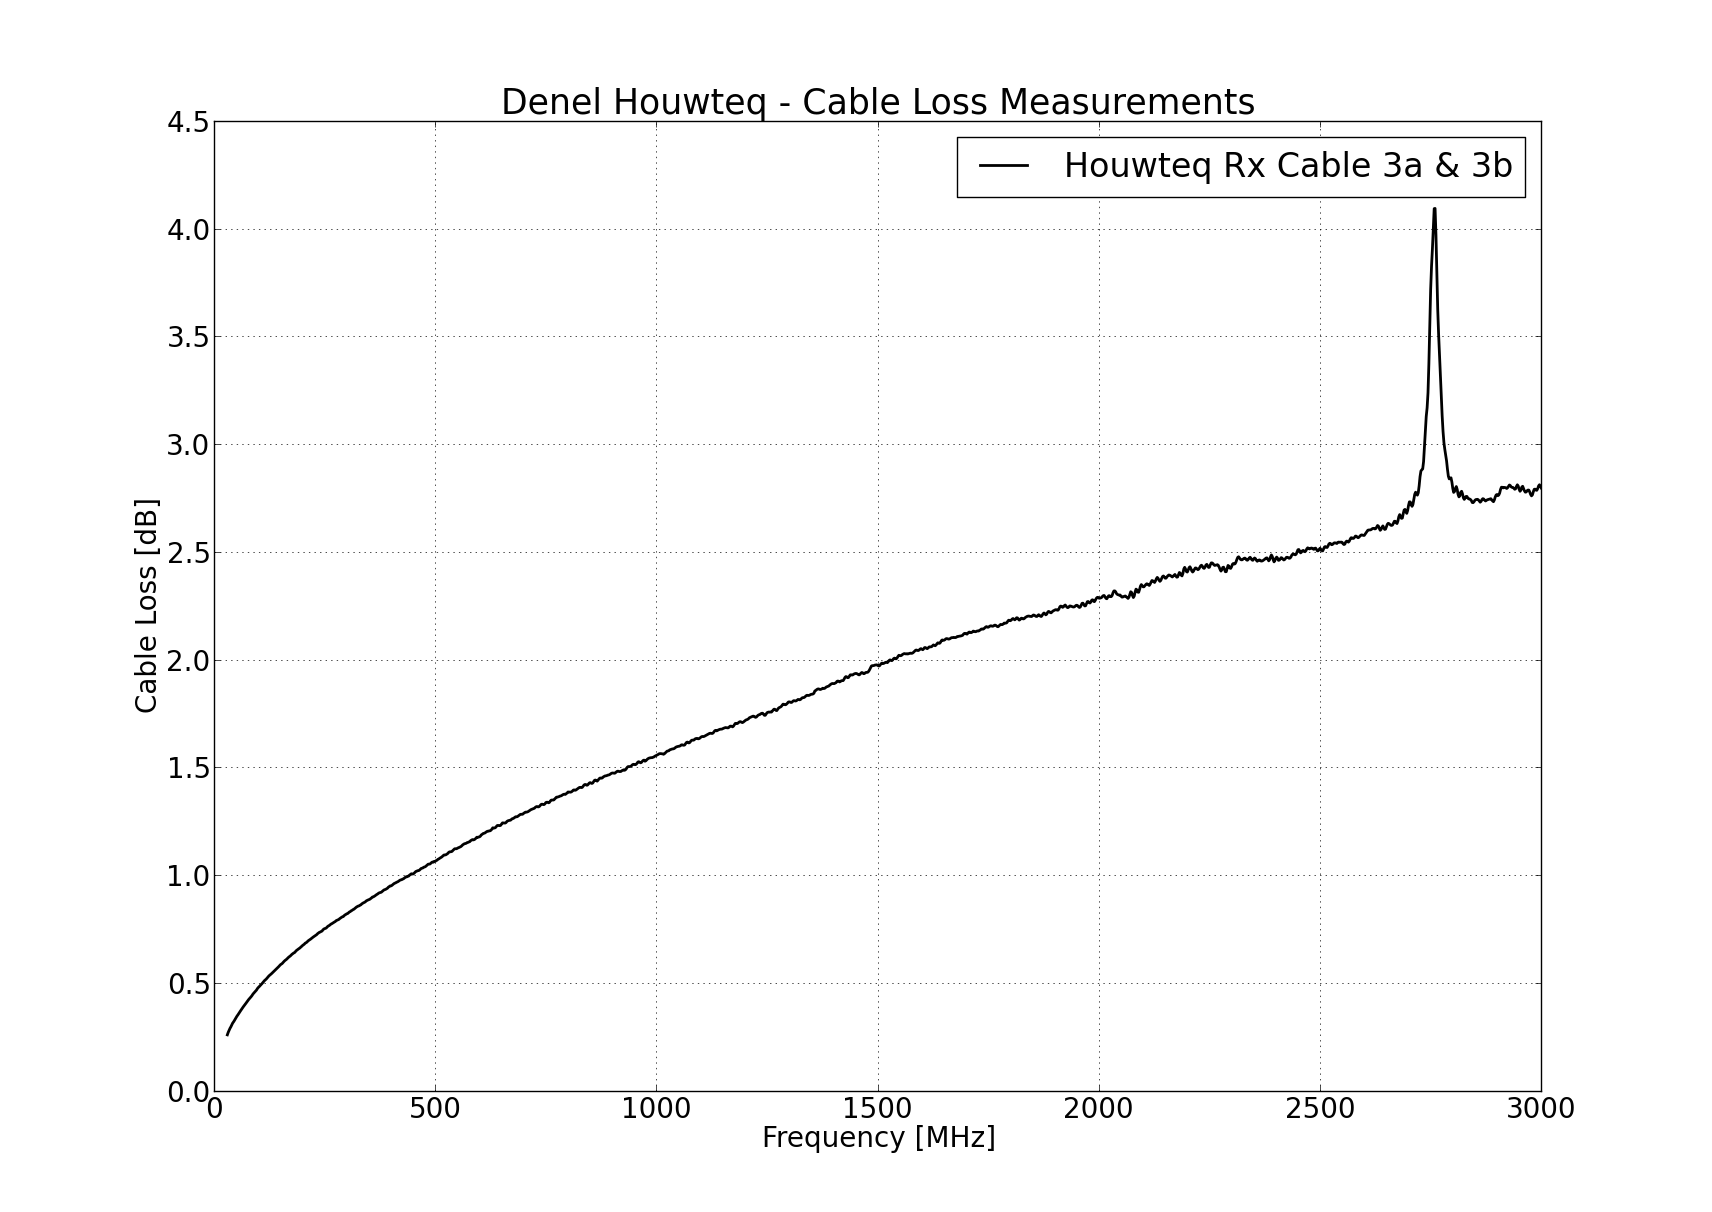

The data file committed next to this chart (first rows):
01 November 2013
Frequency [Hz], Loss [dB]
30000000, 0.2593
32000000, 0.271
34000000, 0.2803
36000000, 0.2895
38000000, 0.2967
40000000, 0.3051
42000000, 0.3138
44000000, 0.3194
46000000, 0.3259
48000000, 0.3335
50000000, 0.3401
52000000, 0.3468
54000000, 0.3524
56000000, 0.359
58000000, 0.3658
60000000, 0.3713
62000000, 0.3776
64000000, 0.3831
66000000, 0.3893
68000000, 0.3946
70000000, 0.4001
72000000, 0.4057
74000000, 0.4114
76000000, 0.4166
78000000, 0.4227
80000000, 0.4272
82000000, 0.4324
84000000, 0.4369
86000000, 0.4423
88000000, 0.4488
90000000, 0.4533
92000000, 0.458
94000000, 0.4625
96000000, 0.4673
98000000, 0.4741
100000000, 0.479
102000000, 0.4829
104000000, 0.4878
106000000, 0.4919
108000000, 0.4962
110000000, 0.5013
112000000, 0.5072
114000000, 0.511
116000000, 0.5145
118000000, 0.5183
120000000, 0.5233
122000000, 0.5276
124000000, 0.5328
126000000, 0.5362
128000000, 0.5398
130000000, 0.5435
132000000, 0.5474
134000000, 0.5513
136000000, 0.5554
138000000, 0.5592
140000000, 0.5638
142000000, 0.5676
144000000, 0.5719
146000000, 0.5756
... 1,427 more rows
